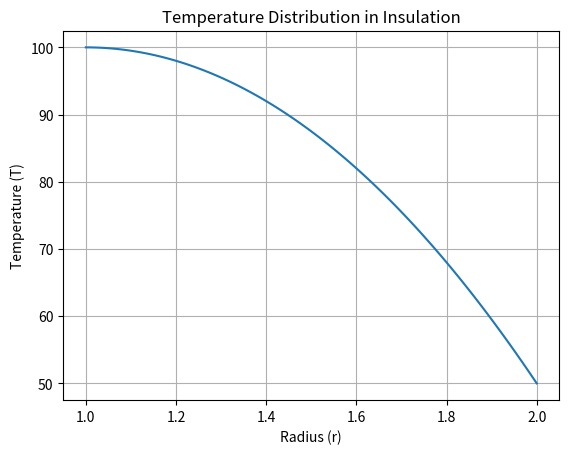

Here is the Python script that generated this plot:
import matplotlib.pyplot as plt
import numpy as np

# Constants
r1 = 1.0  # Inner radius
r2 = 2.0  # Outer radius
T1 = 100.0  # Temperature at inner surface
T2 = 50.0   # Temperature at outer surface

# Generate radii values
r_values = np.linspace(r1, r2, 100)

# Calculate corresponding temperature values using a concave function
T_values = T1 - (T1 - T2) * ((r_values - r1) / (r2 - r1))**2

# Plotting the T-r diagram
plt.plot(r_values, T_values)
plt.xlabel('Radius (r)')
plt.ylabel('Temperature (T)')
plt.title('Temperature Distribution in Insulation')
plt.grid(True)
plt.show()
